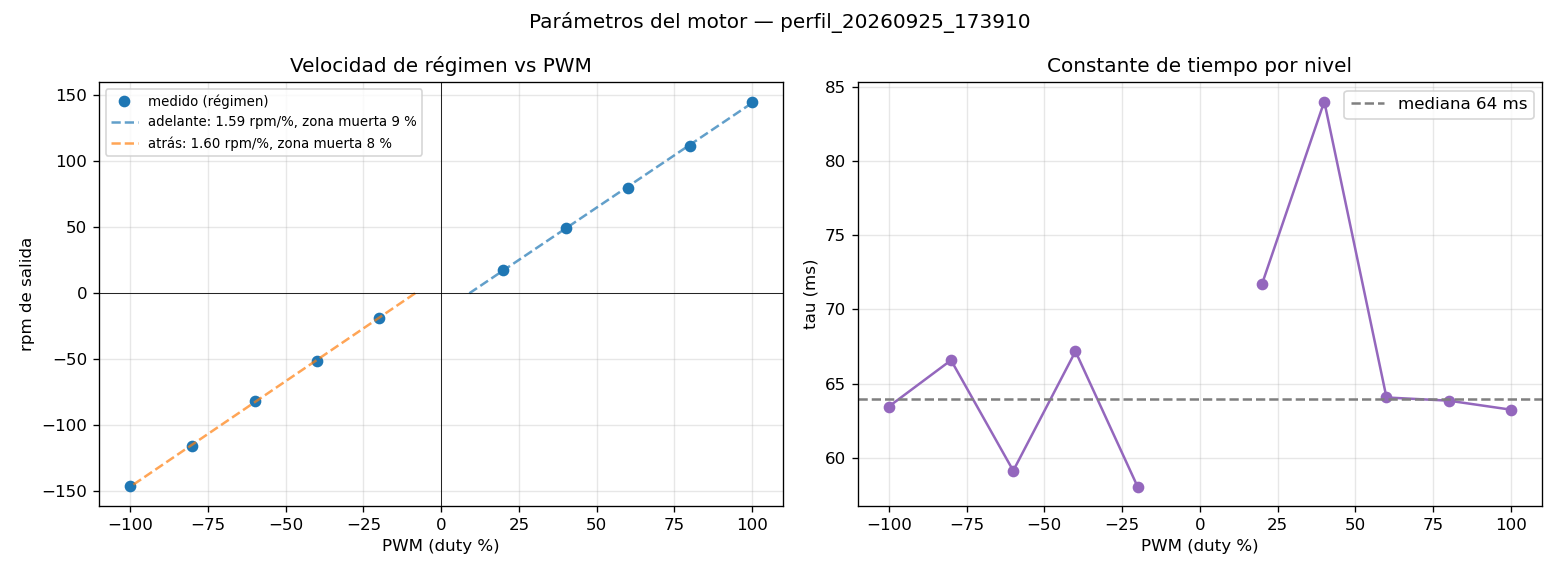

Source data for this figure (header and first rows):
duty_pct, vel_regimen_pulsos_s, rpm_salida, tau_ms, v_inicial_pulsos_s
20, 953.7, 17.88, 71.72, 4.851
40, 2638, 49.45, 84, 1243
60, 4239, 79.48, 64.07, 2829
80, 5966, 111.9, 63.86, 4429
100, 7747, 145.3, 63.25, 6145
-20, -983, -18.43, 58.06, -68.27
-40, -2724, -51.08, 67.18, -1239
-60, -4347, -81.5, 59.14, -2879
-80, -6181, -115.9, 66.58, -4545
-100, -7787, -146, 63.46, -6383
